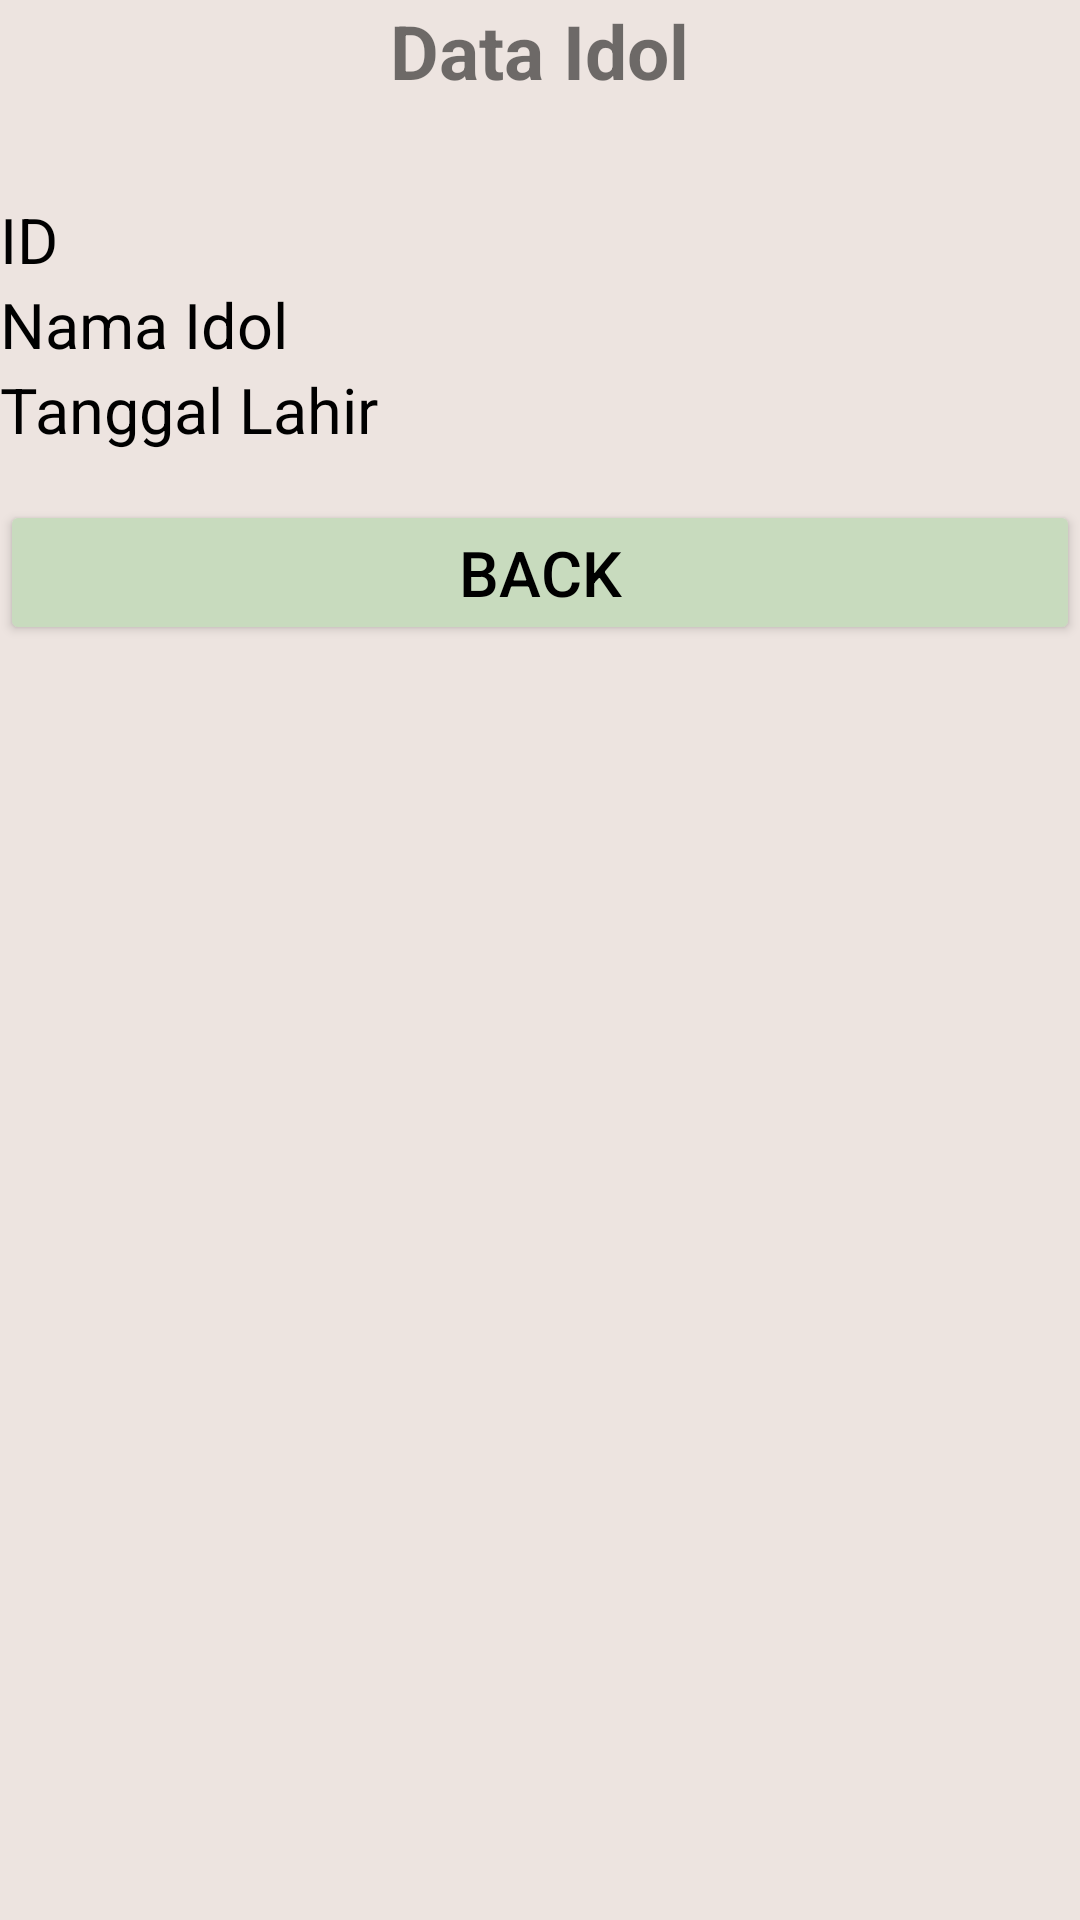

Reconstruct the res/layout file that produces this screen, plus the resources it refers to.
<!-- AndroidManifest.xml: application theme Theme.Tubatu -->
<!-- res/layout/activity_tampilctivity.xml -->
<?xml version="1.0" encoding="utf-8"?>
<LinearLayout xmlns:android="http://schemas.android.com/apk/res/android"
    xmlns:app="http://schemas.android.com/apk/res-auto"
    xmlns:tools="http://schemas.android.com/tools"
    android:layout_width="match_parent"
    android:layout_height="match_parent"
    android:orientation="vertical"
    android:layout_margin="6dp"
    tools:context=".Tampilctivity"
    android:background="#EDE4E0">

    <TextView
        android:layout_width="wrap_content"
        android:layout_height="wrap_content"
        android:text="Data Idol"
        android:textSize="25sp"
        android:textStyle="bold"
        android:layout_gravity="center_horizontal"
        android:gravity="center_horizontal"
        android:layout_marginBottom="32dp"/>

    <TextView
        android:id="@+id/tv_id"
        android:layout_width="match_parent"
        android:layout_height="wrap_content"
        android:text="ID"
        android:textColor="@color/black"
        android:textSize="21sp"/>

    <TextView
        android:id="@+id/tv_nama"
        android:layout_width="match_parent"
        android:layout_height="wrap_content"
        android:text="Nama Idol"
        android:textColor="@color/black"
        android:textSize="21sp"/>

    <TextView
        android:id="@+id/tv_tanggal"
        android:layout_width="match_parent"
        android:layout_height="wrap_content"
        android:text="Tanggal Lahir"
        android:textColor="@color/black"
        android:textSize="21sp"/>


    <Button
        android:id="@+id/btn_back"
        android:layout_width="match_parent"
        android:layout_height="wrap_content"
        android:layout_marginTop="16dp"
        android:text="BACK"
        android:textSize="21sp"
        android:backgroundTint="#C8DBBE"
        android:textColor="@color/black"/>


</LinearLayout>
<!-- resources referenced by this layout -->
<resources>
  <style name="Theme.Tubatu" parent="Theme.MaterialComponents.DayNight.DarkActionBar">
          
          <item name="colorPrimary">@color/purple_500</item>
          <item name="colorPrimaryVariant">@color/purple_700</item>
          <item name="colorOnPrimary">@color/white</item>
          
          <item name="colorSecondary">@color/teal_200</item>
          <item name="colorSecondaryVariant">@color/teal_700</item>
          <item name="colorOnSecondary">@color/black</item>
          
          <item name="android:statusBarColor">?attr/colorPrimaryVariant</item>
          
      </style>
  <!-- not gathered from this repository: default colours our renderer supplied (Android Studio template values) -->
  <color name="purple_500">#FF6200EE</color>
  <color name="purple_700">#FF3700B3</color>
  <color name="teal_200">#FF03DAC5</color>
  <color name="teal_700">#FF018786</color>
  <color name="black">#FF000000</color>
  <color name="white">#FFFFFFFF</color>
</resources>
